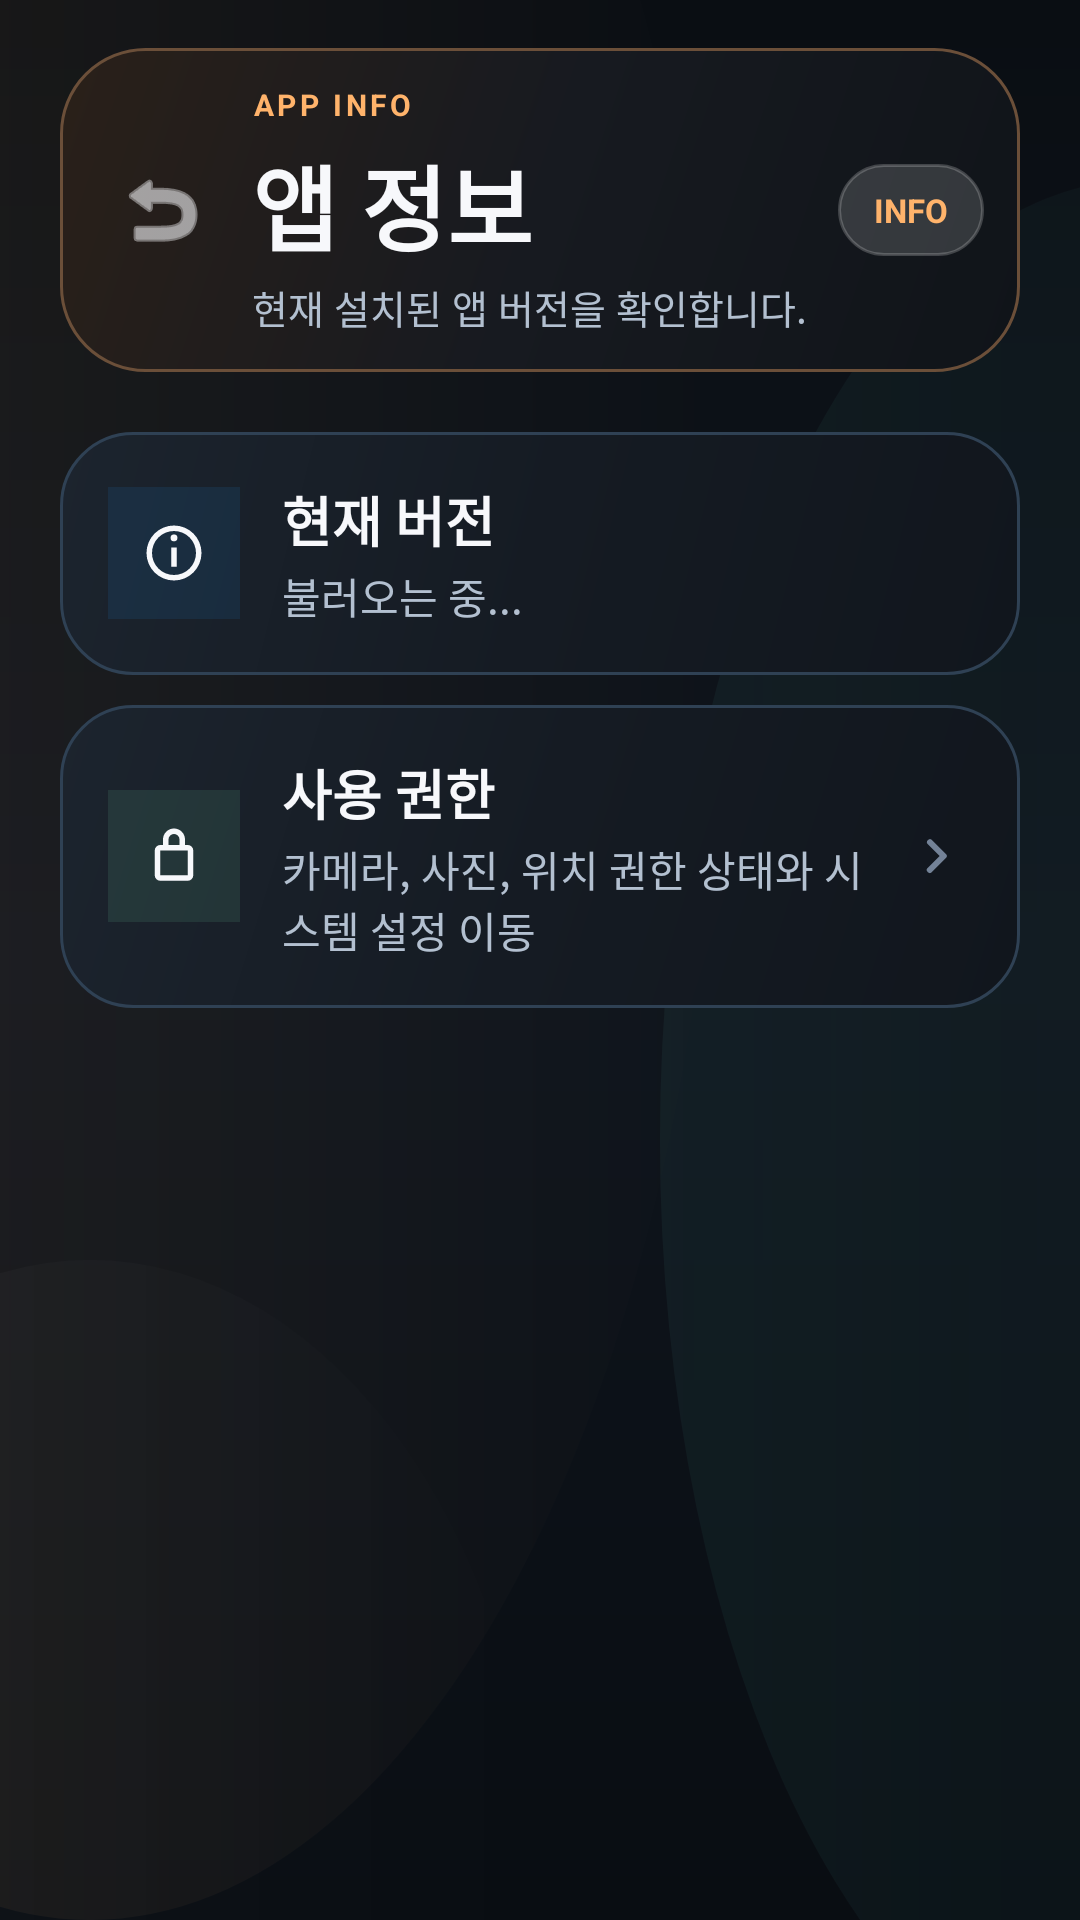

This screen was rendered from an Android layout file. Write that file and the resources it references.
<!-- AndroidManifest.xml: application theme Theme.Siteboard -->
<!-- res/layout/activity_app_info.xml -->
<?xml version="1.0" encoding="utf-8"?>
<androidx.constraintlayout.widget.ConstraintLayout
    xmlns:android="http://schemas.android.com/apk/res/android"
    xmlns:app="http://schemas.android.com/apk/res-auto"
    android:layout_width="match_parent"
    android:layout_height="match_parent"
    android:background="@drawable/bg_app_canvas">

    <LinearLayout
        android:id="@+id/layoutTop"
        android:layout_width="match_parent"
        android:layout_height="wrap_content"
        android:orientation="vertical"
        android:paddingHorizontal="20dp"
        android:paddingTop="16dp"
        android:paddingBottom="12dp"
        app:layout_constraintTop_toTopOf="parent">

        <LinearLayout
            android:layout_width="match_parent"
            android:layout_height="wrap_content"
            android:background="@drawable/bg_hero_panel"
            android:gravity="center_vertical"
            android:orientation="horizontal"
            android:paddingHorizontal="12dp"
            android:paddingVertical="12dp">

            <ImageButton
                android:id="@+id/btnBack"
                android:layout_width="44dp"
                android:layout_height="44dp"
                android:background="?attr/selectableItemBackgroundBorderless"
                android:src="@android:drawable/ic_menu_revert"
                app:tint="@color/text_primary" />

            <LinearLayout
                android:layout_width="0dp"
                android:layout_height="wrap_content"
                android:layout_weight="1"
                android:layout_marginStart="8dp"
                android:orientation="vertical">

                <TextView
                    android:layout_width="wrap_content"
                    android:layout_height="wrap_content"
                    android:text="APP INFO"
                    android:textColor="@color/orange_primary"
                    android:textSize="10sp"
                    android:textStyle="bold"
                    android:letterSpacing="0.12" />

                <TextView
                    android:layout_width="wrap_content"
                    android:layout_height="wrap_content"
                    android:layout_marginTop="4dp"
                    android:text="앱 정보"
                    android:textColor="@color/text_primary"
                    android:textSize="31sp"
                    android:textStyle="bold" />

                <TextView
                    android:layout_width="wrap_content"
                    android:layout_height="wrap_content"
                    android:layout_marginTop="2dp"
                    android:text="현재 설치된 앱 버전을 확인합니다."
                    android:textColor="@color/text_secondary"
                    android:textSize="13sp" />
            </LinearLayout>

            <TextView
                android:layout_width="wrap_content"
                android:layout_height="wrap_content"
                android:background="@drawable/bg_widget_preview_pill"
                android:paddingHorizontal="12dp"
                android:paddingVertical="8dp"
                android:text="INFO"
                android:textColor="@color/orange_primary"
                android:textSize="11sp"
                android:textStyle="bold" />
        </LinearLayout>
    </LinearLayout>

    <androidx.core.widget.NestedScrollView
        android:layout_width="match_parent"
        android:layout_height="0dp"
        android:clipToPadding="false"
        android:paddingBottom="24dp"
        app:layout_constraintTop_toBottomOf="@id/layoutTop"
        app:layout_constraintBottom_toBottomOf="parent">

        <LinearLayout
            android:layout_width="match_parent"
            android:layout_height="wrap_content"
            android:orientation="vertical"
            android:paddingHorizontal="20dp">

            <LinearLayout
                android:layout_width="match_parent"
                android:layout_height="wrap_content"
                android:layout_marginTop="8dp"
                android:background="@drawable/bg_action_row"
                android:gravity="center_vertical"
                android:orientation="horizontal"
                android:paddingHorizontal="16dp"
                android:paddingVertical="16dp">

                <LinearLayout
                    android:layout_width="44dp"
                    android:layout_height="44dp"
                    android:background="#1A2196F3"
                    android:gravity="center">
                    <ImageView
                        android:layout_width="22dp"
                        android:layout_height="22dp"
                        android:src="@drawable/ic_info_outline" />
                </LinearLayout>

                <LinearLayout
                    android:layout_width="0dp"
                    android:layout_height="wrap_content"
                    android:layout_weight="1"
                    android:layout_marginStart="14dp"
                    android:orientation="vertical">
                    <TextView
                        android:layout_width="wrap_content"
                        android:layout_height="wrap_content"
                        android:text="현재 버전"
                        android:textColor="@color/text_primary"
                        android:textSize="18sp"
                        android:textStyle="bold" />
                    <TextView
                        android:id="@+id/tvAppVersion"
                        android:layout_width="wrap_content"
                        android:layout_height="wrap_content"
                        android:layout_marginTop="2dp"
                        android:text="불러오는 중..."
                        android:textColor="@color/text_secondary"
                        android:textSize="14sp" />
                </LinearLayout>
            </LinearLayout>

            <LinearLayout
                android:id="@+id/btnPermissionInfo"
                android:layout_width="match_parent"
                android:layout_height="wrap_content"
                android:layout_marginTop="10dp"
                android:background="@drawable/bg_action_row"
                android:clickable="true"
                android:focusable="true"
                android:gravity="center_vertical"
                android:orientation="horizontal"
                android:paddingHorizontal="16dp"
                android:paddingVertical="16dp">

                <LinearLayout
                    android:layout_width="44dp"
                    android:layout_height="44dp"
                    android:background="#1A7DE5B2"
                    android:gravity="center">
                    <ImageView
                        android:layout_width="22dp"
                        android:layout_height="22dp"
                        android:src="@drawable/ic_lock_outline" />
                </LinearLayout>

                <LinearLayout
                    android:layout_width="0dp"
                    android:layout_height="wrap_content"
                    android:layout_weight="1"
                    android:layout_marginStart="14dp"
                    android:orientation="vertical">
                    <TextView
                        android:layout_width="wrap_content"
                        android:layout_height="wrap_content"
                        android:text="사용 권한"
                        android:textColor="@color/text_primary"
                        android:textSize="18sp"
                        android:textStyle="bold" />
                    <TextView
                        android:layout_width="wrap_content"
                        android:layout_height="wrap_content"
                        android:layout_marginTop="2dp"
                        android:text="카메라, 사진, 위치 권한 상태와 시스템 설정 이동"
                        android:textColor="@color/text_secondary"
                        android:textSize="14sp" />
                </LinearLayout>

                <ImageView
                    android:layout_width="wrap_content"
                    android:layout_height="wrap_content"
                    android:src="@drawable/ic_chevron_right" />
            </LinearLayout>
        </LinearLayout>
    </androidx.core.widget.NestedScrollView>

</androidx.constraintlayout.widget.ConstraintLayout>
<!-- resources referenced by this layout -->
<resources>
  <color name="orange_primary">#FFB36B</color>
  <color name="text_primary">#F7F8FB</color>
  <color name="text_secondary">#B3C0D0</color>
  <!-- drawable bg_action_row (drawable) -->
  <?xml version="1.0" encoding="utf-8"?>
  <shape xmlns:android="http://schemas.android.com/apk/res/android" android:shape="rectangle">
      <gradient
          android:angle="315"
          android:startColor="#1C242E"
          android:centerColor="#151B23"
          android:endColor="#11161D" />
      <corners android:radius="24dp" />
      <stroke
          android:width="1dp"
          android:color="#2F4154" />
  </shape>
  <!-- drawable bg_hero_panel (drawable) -->
  <?xml version="1.0" encoding="utf-8"?>
  <shape xmlns:android="http://schemas.android.com/apk/res/android" android:shape="rectangle">
      <gradient
          android:angle="315"
          android:startColor="#2A2019"
          android:centerColor="#171A20"
          android:endColor="#101419" />
      <corners android:radius="28dp" />
      <stroke
          android:width="1dp"
          android:color="#6B4F39" />
  </shape>
  <!-- drawable bg_widget_preview_pill (drawable) -->
  <?xml version="1.0" encoding="utf-8"?>
  <shape xmlns:android="http://schemas.android.com/apk/res/android" android:shape="rectangle">
      <solid android:color="#26FFFFFF" />
      <corners android:radius="999dp" />
      <stroke
          android:width="1dp"
          android:color="#33FFFFFF" />
  </shape>
  <!-- drawable ic_chevron_right (drawable) -->
  <vector xmlns:android="http://schemas.android.com/apk/res/android"
      android:width="24dp"
      android:height="24dp"
      android:viewportWidth="24"
      android:viewportHeight="24">
      <path
          android:fillColor="#738297"
          android:pathData="M9.29,6.71a1,1 0,0 1,1.41 0L15.29,11.29a1,1 0,0 1,0 1.41L10.7,17.29a1,1 0,1 1,-1.41 -1.41L13.17,12 9.29,8.12a1,1 0,0 1,0 -1.41z"/>
  </vector>
  <!-- drawable ic_info_outline (drawable) -->
  <vector xmlns:android="http://schemas.android.com/apk/res/android"
      android:width="24dp"
      android:height="24dp"
      android:viewportWidth="24"
      android:viewportHeight="24">
      <path
          android:fillColor="#F7F8FB"
          android:pathData="M11,10h2v7h-2zM12,7.75A1.25,1.25 0,1 0,12 5.25a1.25,1.25 0,0 0,0 2.5zM12,2a10,10 0,1 0,10 10A10,10 0,0 0,12 2zm0,18a8,8 0,1 1,8 -8 8,8 0,0 1,-8 8z"/>
  </vector>
  <!-- drawable ic_lock_outline (drawable) -->
  <vector xmlns:android="http://schemas.android.com/apk/res/android"
      android:width="24dp"
      android:height="24dp"
      android:viewportWidth="24"
      android:viewportHeight="24">
      <path
          android:fillColor="#F7F8FB"
          android:pathData="M17,8h-1V6A4,4 0,0 0,8 6v2H7a2,2 0,0 0,-2 2v9a2,2 0,0 0,2 2h10a2,2 0,0 0,2 -2v-9a2,2 0,0 0,-2 -2zM10,6a2,2 0,1 1,4 0v2h-4V6zm7,13H7v-9h10v9z"/>
  </vector>
  <color name="orange_deep">#FF8A3D</color>
  <color name="teal_accent">#54D4C4</color>
  <color name="danger_accent">#F06D7D</color>
  <color name="bg_dark">#0C1118</color>
  <color name="surface_dark">#151E29</color>
</resources>
